pico-8 play session: hold ← + tap ❎

[t = 1 s] hold ← ~1s, tap ❎ ~2×
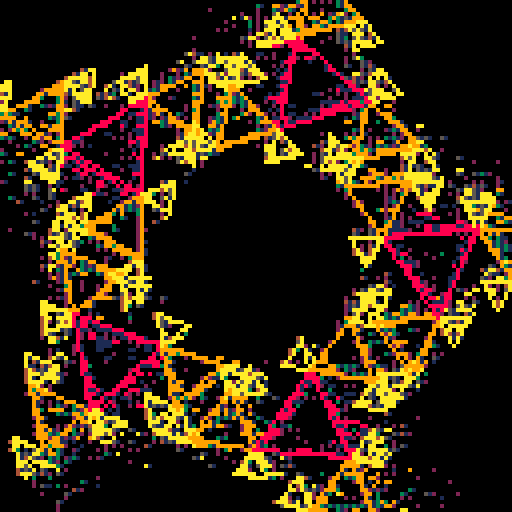
[t = 4 s] hold ← ~4s, tap ❎ ~7×
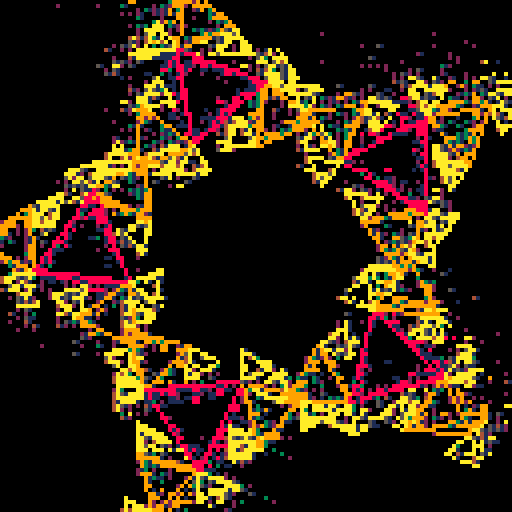
[t = 6 s] hold ← ~6s, tap ❎ ~10×
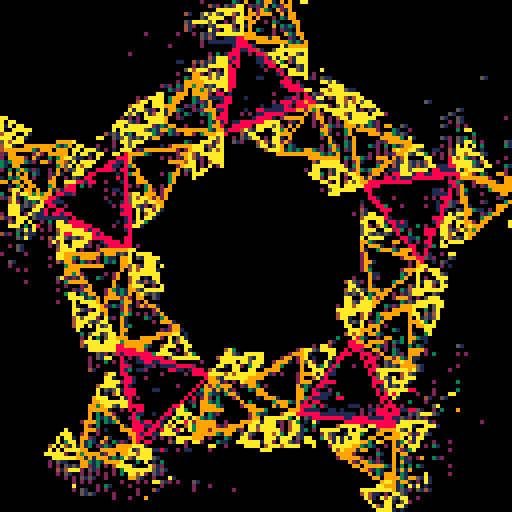

pico-8 cartridge
version 33
__lua__
-- [redacted]

-- draw the recursive triangle things!
-- c is the 'level'
-- a is a modifier
-- 
function r(x,y,a,c)
	a+=0.25+o
	w=x+sin(.5+a+o)*8*c
	z=y+cos(.5+a+o)*8*c
	if(c<4) then
		line(x,y,w,z,11-c)
	end
	if c>1 then
		for i=-1,1 do
			r(w,z,a+i/3,c-1)
		end
	end
end

-- start rendering loop
::★::

-- dither out 400 pixels on the screen
for i=0,400 do
	-- pico-8 screen memory space starts at
	--  0x6000 - or 24576, and goes for 8k (8192)
	--  bytes. this selects a random pixel on the
	--  screen
	i=24576+rnd(8192)
	
	-- set the pixel to whatever its current
	--  value is divided by 8, this fades the
	--  pixel out slowly.
	-- because each byte contains two pixels,
	--  this helps create that interesting-looking
	--  dithering pattern. strange and fun!
	poke(i,peek(i)/8)
end

o=t()/25

-- draw 6 of these rotating-tri things
for i=0,5 do
	r(64,64,i/5,4)
end

goto ★
__gfx__
00000000000000000000000000000000000000000000000000000000000000000000000000000000000000000000000000000000000000000000000000000000
00000000000000000000000000000000000000000000000000000000000000000000000000000000000000000000000000000000000000000000000000000000
00700700000000000000000000000000000000000000000000000000000000000000000000000000000000000000000000000000000000000000000000000000
00077000000000000000000000000000000000000000000000000000000000000000000000000000000000000000000000000000000000000000000000000000
00077000000000000000000000000000000000000000000000000000000000000000000000000000000000000000000000000000000000000000000000000000
00700700000000000000000000000000000000000000000000000000000000000000000000000000000000000000000000000000000000000000000000000000
